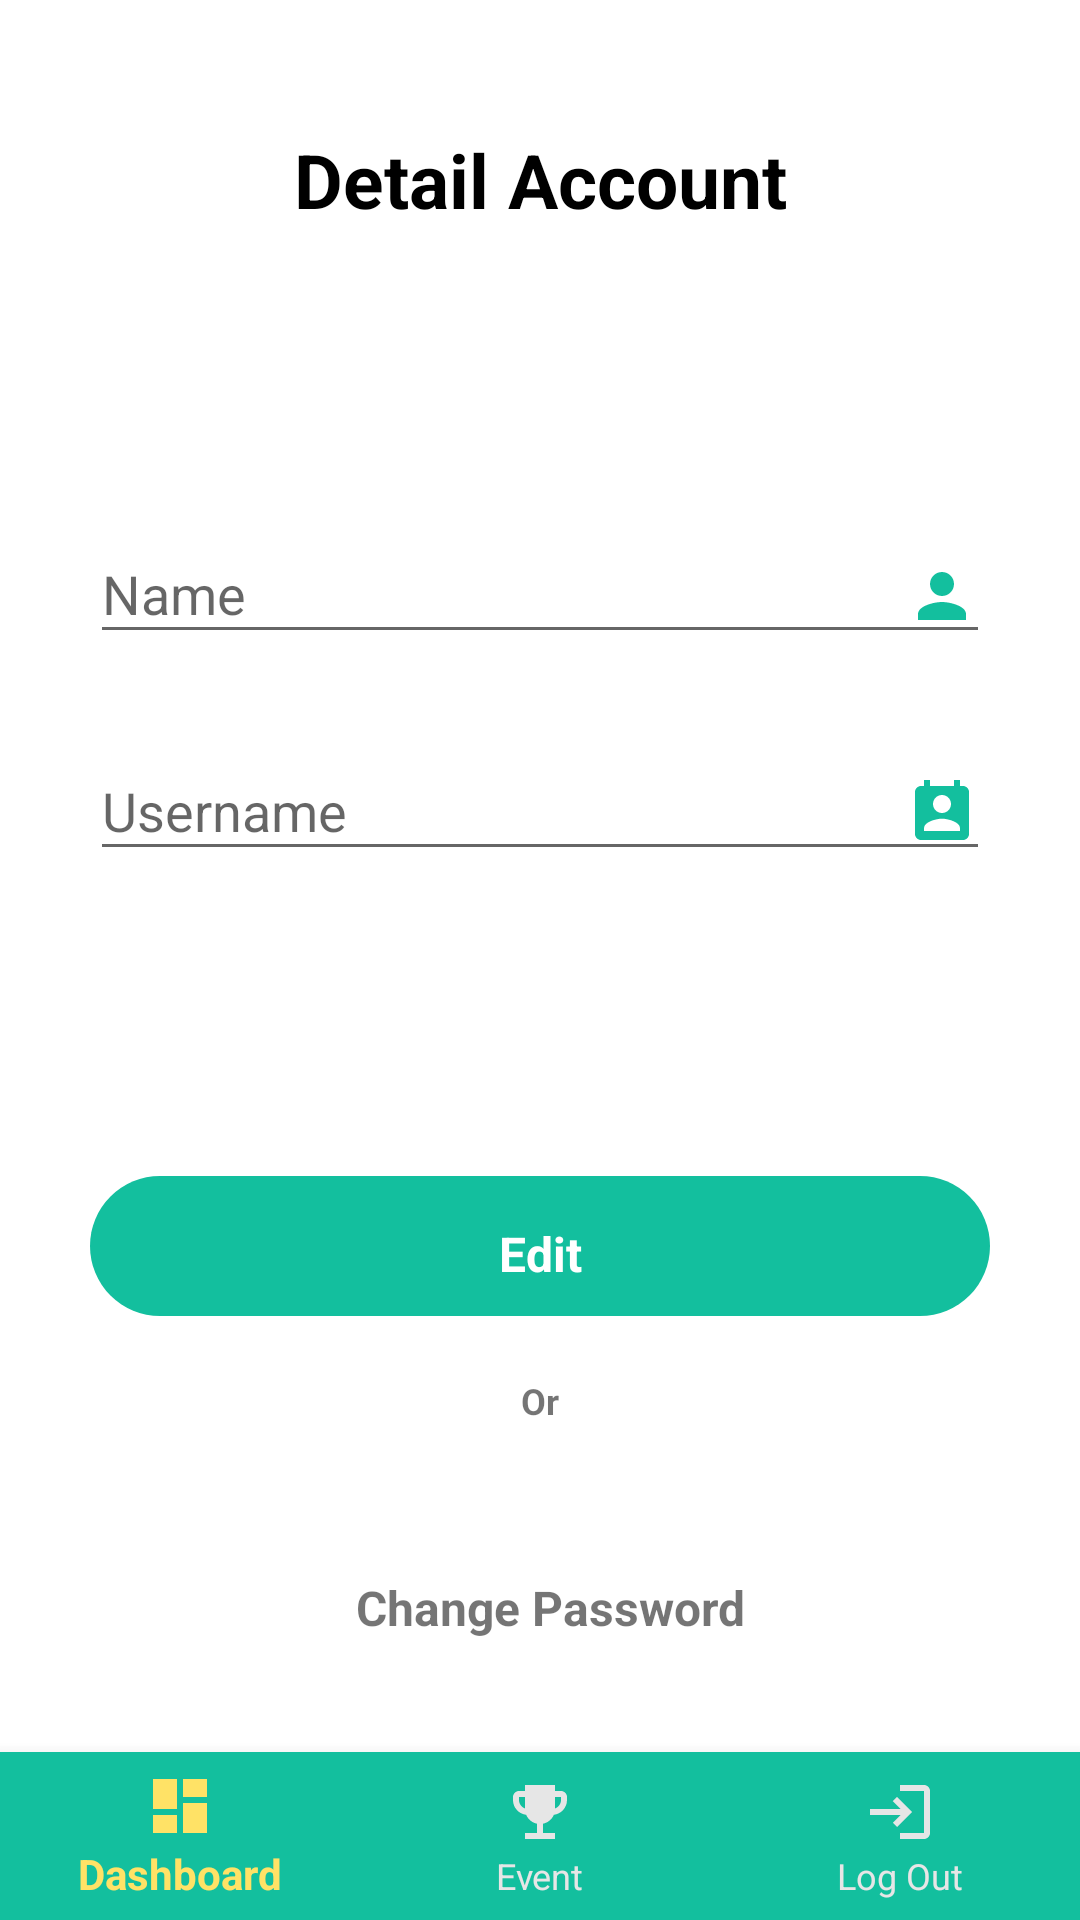

Write the Android layout XML for this screen, with the resource values it uses.
<!-- AndroidManifest.xml: application theme Theme.Design.Light.NoActionBar -->
<!-- res/layout/user_activity.xml -->
<?xml version="1.0" encoding="utf-8"?>
<androidx.constraintlayout.widget.ConstraintLayout xmlns:android="http://schemas.android.com/apk/res/android"
    xmlns:tools="http://schemas.android.com/tools"
    android:layout_width="match_parent"
    android:layout_height="match_parent"
    xmlns:app="http://schemas.android.com/apk/res-auto"
    android:background="@color/colorWhite"
    android:id="@+id/userActivity">


    <TextView
        android:id="@+id/detail_account"
        android:layout_width="wrap_content"
        android:layout_height="wrap_content"
        android:fontFamily="sans-serif"
        android:text="Detail Account"
        android:textColor="@color/colorBlack"
        android:textSize="25dp"
        android:textStyle="bold"
        app:layout_constraintBottom_toBottomOf="parent"
        app:layout_constraintEnd_toEndOf="parent"
        app:layout_constraintStart_toStartOf="parent"
        app:layout_constraintTop_toTopOf="parent"
        app:layout_constraintVertical_bias="0.071" />

    <com.google.android.material.textfield.TextInputLayout
        android:id="@+id/textInputLayoutId"
        android:layout_width="match_parent"
        android:layout_height="wrap_content"
        android:hint="Id"
        android:layout_marginLeft="30dp"
        android:layout_marginTop="50dp"
        android:layout_marginRight="30dp"
        app:layout_constraintEnd_toEndOf="parent"
        app:layout_constraintHorizontal_bias=".0"
        app:layout_constraintStart_toStartOf="parent"
        app:layout_constraintTop_toBottomOf="@id/detail_account"
        >

        <TextView
            android:layout_width="match_parent"
            android:layout_height="wrap_content"
            android:id="@+id/txtEditIdUser"/>
    </com.google.android.material.textfield.TextInputLayout>

    <com.google.android.material.textfield.TextInputLayout
        android:id="@+id/textInputLayoutName"
        android:layout_width="match_parent"
        android:layout_height="wrap_content"
        android:hint="Name"
        android:layout_marginLeft="30dp"
        android:layout_marginTop="20dp"
        android:layout_marginRight="30dp"
        app:layout_constraintEnd_toEndOf="parent"
        app:layout_constraintHorizontal_bias=".0"
        app:layout_constraintStart_toStartOf="parent"
        app:layout_constraintTop_toBottomOf="@id/textInputLayoutId"
        >

        <com.google.android.material.textfield.TextInputEditText
            android:layout_width="match_parent"
            android:layout_height="wrap_content"
            android:drawableEnd="@drawable/ic_person_24"
            android:drawableRight="@drawable/ic_person_24"
            android:id="@+id/txtEditName"/>
    </com.google.android.material.textfield.TextInputLayout>

    <com.google.android.material.textfield.TextInputLayout
        android:id="@+id/textInputLayoutUname"
        android:layout_width="match_parent"
        android:layout_height="wrap_content"
        android:hint="Username"
        android:layout_marginLeft="30dp"
        android:layout_marginTop="20dp"
        android:layout_marginRight="30dp"
        app:layout_constraintEnd_toEndOf="parent"
        app:layout_constraintHorizontal_bias=".0"
        app:layout_constraintStart_toStartOf="parent"
        app:layout_constraintTop_toBottomOf="@id/textInputLayoutName"
        >

        <com.google.android.material.textfield.TextInputEditText
            android:layout_width="match_parent"
            android:layout_height="wrap_content"
            android:drawableEnd="@drawable/ic_baseline_perm_contact_calendar_24"
            android:drawableRight="@drawable/ic_baseline_perm_contact_calendar_24"
            android:id="@+id/txtEditUname"/>
    </com.google.android.material.textfield.TextInputLayout>


    <LinearLayout
        android:id="@+id/btnEditUser"
        android:layout_width="match_parent"
        android:layout_height="wrap_content"
        android:layout_marginTop="392dp"
        android:background="@drawable/bg_button_green"
        android:layout_marginLeft="30dp"
        android:layout_marginRight="30dp"
        app:layout_constraintEnd_toEndOf="parent"
        app:layout_constraintHorizontal_bias="0.498"
        app:layout_constraintStart_toStartOf="parent"
        app:layout_constraintTop_toTopOf="parent">

        <TextView
            android:layout_width="match_parent"
            android:layout_height="match_parent"
            android:layout_marginTop="5dp"
            android:text="Edit"
            android:textAlignment="center"
            android:textColor="@color/colorWhite"
            android:textSize="16dp"
            android:textStyle="bold" />
    </LinearLayout>

    <TextView
        android:id="@+id/txtor"
        android:layout_width="wrap_content"
        android:layout_height="wrap_content"
        android:layout_marginLeft="20dp"
        android:layout_marginTop="20dp"
        android:text="Or"
        android:textAlignment="center"
        android:textSize="12dp"
        android:textStyle="bold"
        app:layout_constraintEnd_toEndOf="parent"
        app:layout_constraintHorizontal_bias="0.469"
        app:layout_constraintStart_toStartOf="parent"
        app:layout_constraintTop_toBottomOf="@id/btnEditUser"/>

    <TextView
        android:id="@+id/btnEditPassword"
        android:layout_width="wrap_content"
        android:layout_height="wrap_content"
        android:layout_marginLeft="20dp"
        android:layout_marginTop="50dp"
        android:text="Change Password"
        android:textAlignment="center"
        android:textSize="16dp"
        android:textStyle="bold"
        app:layout_constraintEnd_toEndOf="parent"
        app:layout_constraintHorizontal_bias="0.469"
        app:layout_constraintStart_toStartOf="parent"
        app:layout_constraintTop_toBottomOf="@id/txtor" />

    <com.google.android.material.bottomnavigation.BottomNavigationView
        android:id="@+id/bottomNavigation"
        android:layout_width="match_parent"
        android:layout_height="wrap_content"
        android:layout_alignParentBottom="true"
        app:itemBackground="@color/colorGreen"
        app:itemIconTint="@drawable/selector"
        app:itemTextColor="@drawable/selector"
        app:layout_constraintBottom_toBottomOf="parent"
        app:layout_constraintEnd_toEndOf="parent"
        app:layout_constraintHorizontal_bias="0.0"
        app:layout_constraintStart_toStartOf="parent"
        app:layout_constraintTop_toTopOf="parent"
        app:layout_constraintVertical_bias="1.0"
        app:menu="@menu/menu_navigator">

    </com.google.android.material.bottomnavigation.BottomNavigationView>

</androidx.constraintlayout.widget.ConstraintLayout>
<!-- resources referenced by this layout -->
<resources>
  <color name="colorBlack">#000000</color>
  <color name="colorGreen">#13bf9e</color>
  <color name="colorWhite">#ffffff</color>
  <!-- drawable bg_button_green (drawable-v24) -->
  <?xml version="1.0" encoding="utf-8"?>
  <shape xmlns:android="http://schemas.android.com/apk/res/android"
      android:shape="rectangle">
  
      <solid android:color="@color/colorGreen"/>
      <padding
          android:bottom="10dp"
          android:left="10dp"
          android:right="10dp"
          android:top="10dp"/>
  
      <corners
          android:radius="200dp"
          />
  
  </shape>
  <!-- drawable ic_baseline_perm_contact_calendar_24 (drawable) -->
  <vector android:height="24dp" android:tint="#13BF9E"
      android:viewportHeight="24" android:viewportWidth="24"
      android:width="24dp" xmlns:android="http://schemas.android.com/apk/res/android">
      <path android:fillColor="@android:color/white" android:pathData="M19,3h-1L18,1h-2v2L8,3L8,1L6,1v2L5,3c-1.11,0 -2,0.9 -2,2v14c0,1.1 0.89,2 2,2h14c1.1,0 2,-0.9 2,-2L21,5c0,-1.1 -0.9,-2 -2,-2zM12,6c1.66,0 3,1.34 3,3s-1.34,3 -3,3 -3,-1.34 -3,-3 1.34,-3 3,-3zM18,18L6,18v-1c0,-2 4,-3.1 6,-3.1s6,1.1 6,3.1v1z"/>
  </vector>
  <!-- drawable ic_person_24 (drawable) -->
  <vector android:height="24dp" android:tint="#13BF9E"
      android:viewportHeight="24" android:viewportWidth="24"
      android:width="24dp" xmlns:android="http://schemas.android.com/apk/res/android">
      <path android:fillColor="@android:color/white" android:pathData="M12,12c2.21,0 4,-1.79 4,-4s-1.79,-4 -4,-4 -4,1.79 -4,4 1.79,4 4,4zM12,14c-2.67,0 -8,1.34 -8,4v2h16v-2c0,-2.66 -5.33,-4 -8,-4z"/>
  </vector>
  <!-- drawable selector (drawable) -->
  <?xml version="1.0" encoding="utf-8"?>
  <selector xmlns:android="http://schemas.android.com/apk/res/android">
      <item
          android:state_selected="true"
          android:color="@color/colorYellow"/>
  
      <item
          android:state_selected="false"
          android:color="@color/colorGrey"/>
  </selector>
  <color name="colorYellow">#ffe266</color>
  <color name="colorGrey">#e6e6e6</color>
</resources>
